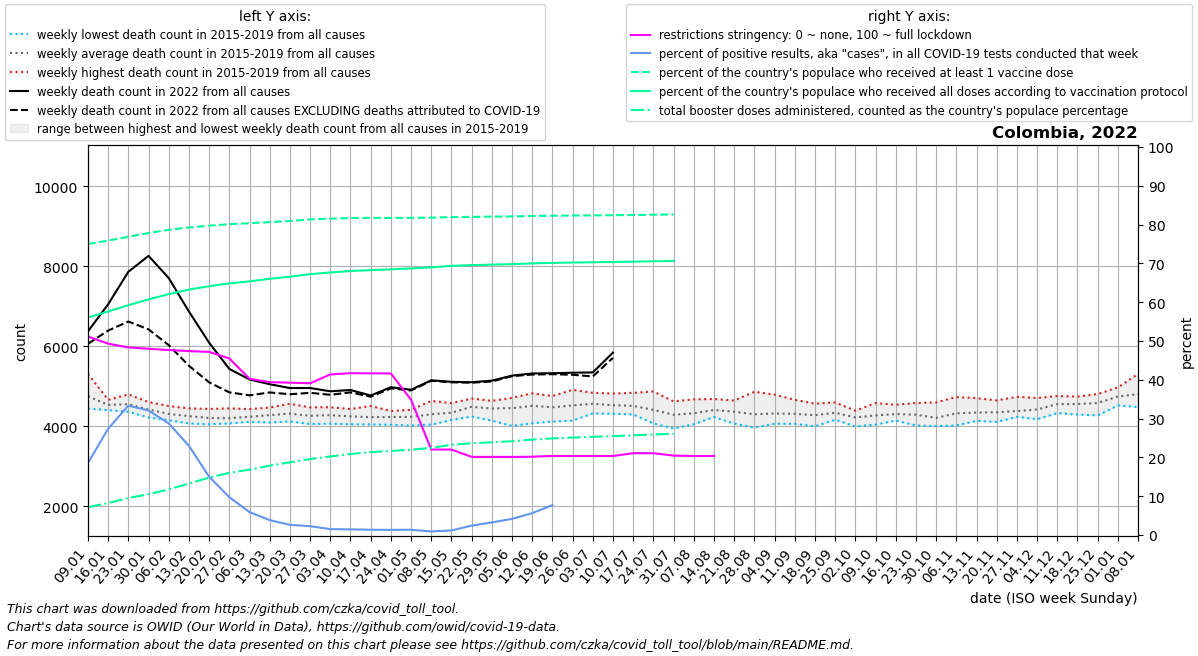

Source data for this figure (header and first rows):
date, location, time_unit, time, deaths_2010_all_ages, deaths_2011_all_ages, deaths_2012_all_ages, deaths_2013_all_ages, deaths_2014_all_ages, deaths_2015_all_ages, deaths_2016_all_ages, deaths_2017_all_ages, deaths_2018_all_ages, deaths_2019_all_ages, deaths_2020_all_ages, deaths_2021_all_ages, deaths_2022_all_ages, new_deaths, new_cases_smoothed, new_tests_smoothed, positive_test_percent, stringency_index, people_vaccinated, people_fully_vaccinated
2022-01-09, Colombia, weekly, 1, , , , , , 4725, 4442, 4601, 4683, 5311, 5019, 8049, 6375, 312.0, 100271, 530588, 18.55, 51.15, 38635882, 28874157
2022-01-16, Colombia, weekly, 2, , , , , , 4565, 4405, 4614, 4431, 4663, 5057, 8528, 7053, 658.0, 195030, 711963, 27.39, 49.31, 39086521, 29673508
2022-01-23, Colombia, weekly, 3, , , , , , 4506, 4363, 4512, 4589, 4798, 4945, 8565, 7865, 1244, 209057, 628574, 33.35, 48.34, 39595305, 30510150
2022-01-30, Colombia, weekly, 4, , , , , , 4264, 4222, 4440, 4608, 4566, 4806, 7745, 8264, 1839, 162564, 504741, 32.08, 47.99, 40094911, 31282252
2022-02-06, Colombia, weekly, 5, , , , , , 4170, 4152, 4272, 4450, 4507, 4656, 7094, 7708, 1678, 111460, 386839, 28.75, 47.67, 40512518, 31984199
2022-02-13, Colombia, weekly, 6, , , , , , 4072, 4095, 4291, 4367, 4449, 4755, 6400, 6872, 1358, 71113, 307285, 22.98, 47.4, 40825089, 32577028
2022-02-20, Colombia, weekly, 7, , , , , , 4052, 4108, 4142, 4296, 4435, 4724, 5965, 6091, 991.0, 35080, 232162, 15.04, 47.19, 41065519, 33035999
2022-02-27, Colombia, weekly, 8, , , , , , 4091, 4072, 4174, 4225, 4449, 4723, 5618, 5436, 587.0, 21252, 217505, 9.744, 45.51, 41263790, 33401337
2022-03-06, Colombia, weekly, 9, , , , , , 4112, 4175, 4142, 4337, 4431, 4565, 5617, 5173, 398.0, 11725, 197464, 5.906, 40.26, 41394326, 33676279
2022-03-13, Colombia, weekly, 10, , , , , , 4094, 4206, 4223, 4471, 4406, 4563, 5361, 5053, 206.0, 6669, 173187, 3.839, 39.39, 41540269, 34011086
2022-03-20, Colombia, weekly, 11, , , , , , 4246, 4200, 4122, 4564, 4456, 4475, 5646, 4957, 155.0, 4368, 166586, 2.622, 39.26, 41679789, 34295463
2022-03-27, Colombia, weekly, 12, , , , , , 4057, 4244, 4130, 4410, 4474, 4524, 6007, 4958, 121.0, 3396, 147922, 2.285, 39.1, 41892556, 34631651
2022-04-03, Colombia, weekly, 13, , , , , , 4176, 4066, 4477, 4209, 4464, 4356, 6550, 4876, 87.0, 2315, 152777, 1.517, 41.38, 41996055, 34851744
2022-04-10, Colombia, weekly, 14, , , , , , 4052, 4098, 4319, 4349, 4433, 4210, 7271, 4908, 59.0, 2201, 151374, 1.459, 41.7, 42080984, 35038439
2022-04-17, Colombia, weekly, 15, , , , , , 4047, 4137, 4151, 4308, 4510, 4274, 8513, 4770, 30.0, 1966, 144678, 1.364, 41.66, 42100373, 35166246
2022-04-24, Colombia, weekly, 16, , , , , , 4040, 4196, 4230, 4311, 4383, 4371, 8864, 4978, 29.0, 1453, 109490, 1.326, 41.64, 42100569, 35265875
2022-05-01, Colombia, weekly, 17, , , , , , 4018, 4092, 4275, 4387, 4414, 4349, 8853, 4915, 19.0, 1625, 119221, 1.363, 34.85, 42102920, 35391417
2022-05-08, Colombia, weekly, 18, , , , , , 4167, 4154, 4042, 4507, 4636, 4294, 8969, 5151, 12.0, 1059, 116489, 0.912, 22.04, 42133776, 35523831
2022-05-15, Colombia, weekly, 19, , , , , , 4223, 4301, 4158, 4436, 4579, 4484, 9064, 5113, 12.0, 1374, 116050, 1.185, 22.01, 42200509, 35732075
2022-05-22, Colombia, weekly, 20, , , , , , 4245, 4611, 4488, 4695, 4397, 4610, 9138, 5103, 12.0, 2885, 118501, 2.423, 20.14, 42237283, 35829783
2022-05-29, Colombia, weekly, 21, , , , , , 4142, 4509, 4316, 4625, 4637, 4724, 9386, 5142, 21.0, 4109, 126823, 3.239, 20.14, 42263270, 35890060
2022-06-05, Colombia, weekly, 22, , , , , , 4010, 4549, 4467, 4714, 4532, 4766, 9865, 5268, 13.0, 5090, 122180, 4.167, 20.13, 42292098, 35954139
2022-06-12, Colombia, weekly, 23, , , , , , 4078, 4525, 4313, 4816, 4824, 5186, 10192, 5322, 27.0, 7417, 131418, 5.631, 20.18, 42352217, 36059370
2022-06-19, Colombia, weekly, 24, , , , , , 4119, 4513, 4303, 4757, 4693, 5378, 10554, 5328, 24.0, 11638, 74201, 7.717, 20.37, 42388141, 36123670
2022-06-26, Colombia, weekly, 25, , , , , , 4254, 4484, 4142, 4813, 4913, 5818, 10592, 5341, 52.0, 17174, , , 20.37, 42414234, 36172241
2022-07-03, Colombia, weekly, 26, , , , , , 4322, 4515, 4379, 4839, 4766, 6158, 10401, 5348, 100.0, 22057, , , 20.37, 42434575, 36210761
2022-07-10, Colombia, weekly, 27, , , , , , 4346, 4316, 4366, 4789, 4820, 6281, 9691, 5845, 132.0, 23736, , , 20.37, 42453661, 36246969
2022-07-17, Colombia, weekly, 28, , , , , , 4313, 4295, 4372, 4739, 4837, 6790, 8876, , 163.0, 24228, , , 21.09, 42478203, 36289403
2022-07-24, Colombia, weekly, 29, , , , , , 4105, 4072, 4305, 4695, 4873, 7367, 7746, , 238.0, 24356, , , 21.08, 42520166, 36338996
2022-07-31, Colombia, weekly, 30, , , , , , 3945, 4156, 4231, 4491, 4623, 7763, 7123, , 242.0, 20724, , , 20.47, 42560011, 36382828
2022-08-07, Colombia, weekly, 31, , , , , , 4053, 4143, 4335, 4429, 4676, 8130, 6364, , 230.0, 15327, , , 20.37, , 
2022-08-14, Colombia, weekly, 32, , , , , , 4281, 4263, 4234, 4574, 4683, 7922, 5875, , 212.0, 9882, , , 20.37, , 
2022-08-21, Colombia, weekly, 33, , , , , , 4067, 4154, 4356, 4607, 4645, 7692, 5647, , 119.0, 4131, , , , , 
2022-08-28, Colombia, weekly, 34, , , , , , 3967, 4019, 4193, 4457, 4865, 7194, 5363, , , , , , , , 
2022-09-04, Colombia, weekly, 35, , , , , , 4065, 4103, 4215, 4427, 4792, 6840, 5125, , , , , , , , 
2022-09-11, Colombia, weekly, 36, , , , , , 4205, 4061, 4224, 4414, 4662, 6612, 5083, , , , , , , , 
2022-09-18, Colombia, weekly, 37, , , , , , 4113, 4000, 4329, 4382, 4568, 6425, 5016, , , , , , , , 
2022-09-25, Colombia, weekly, 38, , , , , , 4186, 4164, 4345, 4400, 4599, 6290, 5250, , , , , , , , 
2022-10-02, Colombia, weekly, 39, , , , , , 4190, 3998, 4248, 4285, 4392, 6201, 5026, , , , , , , , 
2022-10-09, Colombia, weekly, 40, , , , , , 4201, 4043, 4282, 4257, 4582, 6053, 5163, , , , , , , , 
2022-10-16, Colombia, weekly, 41, , , , , , 4143, 4162, 4351, 4339, 4540, 6224, 5087, , , , , , , , 
2022-10-23, Colombia, weekly, 42, , , , , , 4022, 4127, 4416, 4306, 4581, 6227, 5021, , , , , , , , 
2022-10-30, Colombia, weekly, 43, , , , , , 4004, 4049, 4151, 4253, 4600, 6348, 5049, , , , , , , , 
2022-11-06, Colombia, weekly, 44, , , , , , 4209, 4021, 4273, 4391, 4732, 6126, 5138, , , , , , , , 
2022-11-13, Colombia, weekly, 45, , , , , , 4138, 4155, 4399, 4317, 4706, 6302, 5308, , , , , , , , 
2022-11-20, Colombia, weekly, 46, , , , , , 4334, 4111, 4191, 4472, 4649, 6169, 5299, , , , , , , , 
2022-11-27, Colombia, weekly, 47, , , , , , 4276, 4237, 4251, 4407, 4738, 6280, 5289, , , , , , , , 
2022-12-04, Colombia, weekly, 48, , , , , , 4260, 4178, 4363, 4595, 4709, 6310, 5505, , , , , , , , 
2022-12-11, Colombia, weekly, 49, , , , , , 4330, 4438, 4541, 4713, 4758, 6247, 5616, , , , , , , , 
2022-12-18, Colombia, weekly, 50, , , , , , 4295, 4571, 4456, 4719, 4744, 6683, 5494, , , , , , , , 
2022-12-25, Colombia, weekly, 51, , , , , , 4273, 4566, 4518, 4744, 4808, 6727, 5883, , , , , , , , 
2023-01-01, Colombia, weekly, 52, , , , , , 4522, 4747, 4542, 4935, 4973, 7232, 5946, , , , , , , , 
2023-01-08, Colombia, weekly, 1, , , , , 4725, 4482, 4601, 4683, 5311, 5019, 3495, 6375, , , , , , , , 
